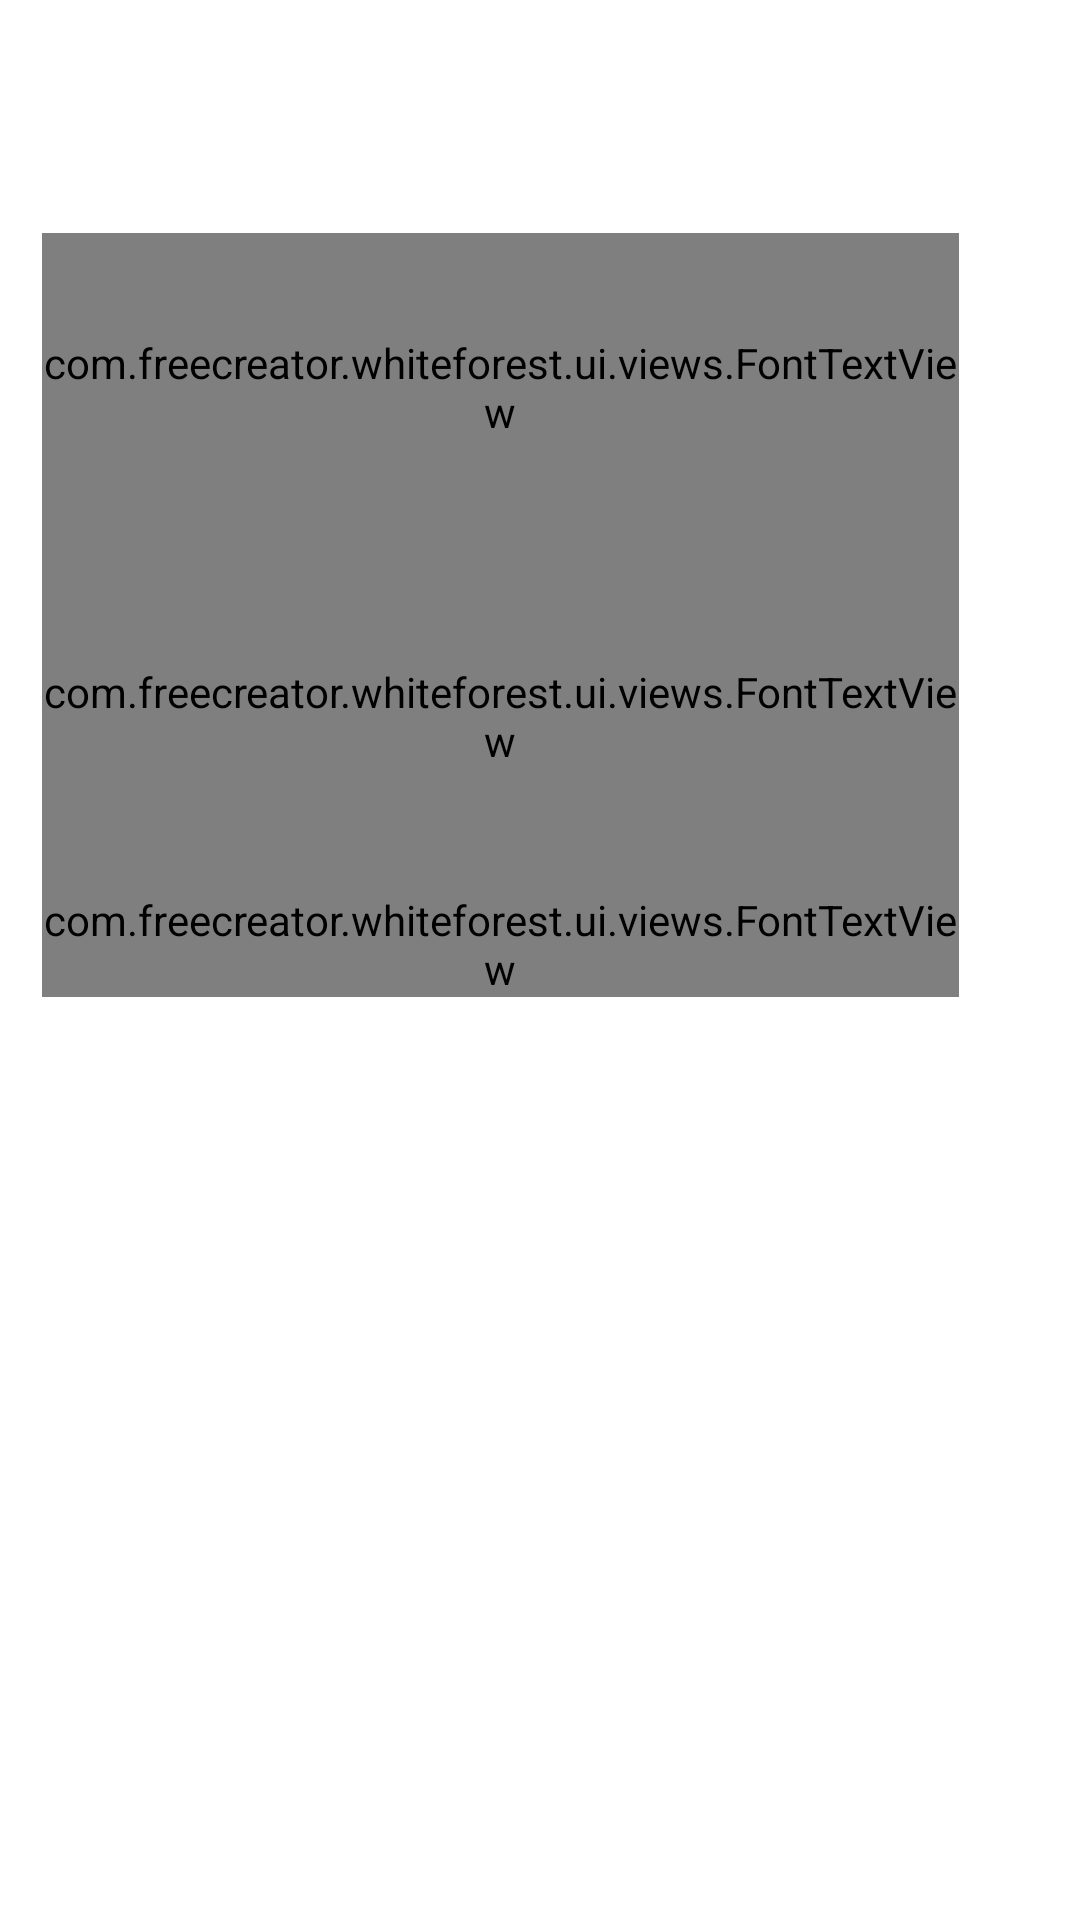

Here is an Android app screen rendered from its layout file. Give the layout XML and the strings, colors and styles it references.
<!-- AndroidManifest.xml: application theme Theme.MyTheme.standard -->
<!-- res/layout/fragment_normal_task.xml -->
<LinearLayout xmlns:android="http://schemas.android.com/apk/res/android"
    android:layout_width="match_parent"
    android:layout_height="match_parent"
    android:orientation="vertical"
    xmlns:app="http://schemas.android.com/apk/res-auto">




    
    <LinearLayout
        android:orientation="horizontal"
        android:layout_weight="583"
        android:layout_width="match_parent"
        android:layout_height="0dp">

        <LinearLayout
            android:orientation="horizontal"
            android:layout_weight="25"
            android:layout_width="0dp"
            android:layout_height="match_parent">
        </LinearLayout>



        <LinearLayout
            android:orientation="vertical"
            android:layout_weight="540"
            android:layout_width="0dp"
            android:layout_height="match_parent">



            <LinearLayout
                android:orientation="vertical"
                android:layout_weight="71"
                android:layout_width="match_parent"
                android:layout_height="0dp">
            </LinearLayout>


            
            <LinearLayout
                android:orientation="horizontal"
                android:layout_weight="94"
                android:layout_width="match_parent"
                android:layout_height="0dp">

                <com.freecreator.whiteforest.ui.views.FontTextView
                    android:textColor="@color/dark3"
                    android:text="@string/exp_to_add"
                    android:gravity="center_vertical"
                    android:textSize="24sp"
                    android:layout_width="wrap_content"
                    android:layout_height="match_parent" />


                <LinearLayout
                    android:orientation="horizontal"
                    android:layout_width="10dp"
                    android:layout_height="match_parent">
                </LinearLayout>

                <LinearLayout
                    android:orientation="horizontal"
                    android:layout_width="0dp"
                    android:layout_height="match_parent"
                    android:layout_weight="1">

                    <EditText
                        android:id="@+id/edit_exp"
                        android:inputType="number"
                        android:textCursorDrawable="@null"
                        android:textColor="@color/dark3"
                        android:textSize="24sp"
                        android:layout_width="match_parent"
                        android:layout_height="wrap_content"/>
                </LinearLayout>

            </LinearLayout>

            
            <LinearLayout
                android:orientation="horizontal"
                android:layout_weight="106"
                android:layout_width="match_parent"
                android:layout_height="0dp">

                <com.freecreator.whiteforest.ui.views.FontTextView
                    android:textColor="@color/dark3"
                    android:text="@string/coins_to_add"
                    android:gravity="center_vertical"
                    android:textSize="24sp"
                    android:layout_width="wrap_content"
                    android:layout_height="match_parent" />


                <LinearLayout
                    android:orientation="horizontal"
                    android:layout_width="10dp"
                    android:layout_height="match_parent">
                </LinearLayout>

                <LinearLayout
                    android:layout_width="0dp"
                    android:layout_height="match_parent"
                    android:layout_weight="1"
                    android:orientation="horizontal">

                    <EditText
                        android:id="@+id/edit_coins"
                        android:layout_width="match_parent"
                        android:layout_height="wrap_content"
                        android:inputType="number"
                        android:textColor="@color/dark3"
                        android:textCursorDrawable="@null"
                        android:textSize="24sp" />
                </LinearLayout>

            </LinearLayout>


            
            <LinearLayout
                android:orientation="horizontal"
                android:layout_weight="312"
                android:layout_width="match_parent"
                android:layout_height="0dp">


                <com.freecreator.whiteforest.ui.views.FontTextView
                    android:textColor="@color/dark3"
                    android:text="@string/content_to_add"
                    android:textSize="24sp"
                    android:layout_width="wrap_content"
                    android:layout_height="wrap_content" />

                <LinearLayout
                    android:orientation="horizontal"
                    android:layout_width="10dp"
                    android:layout_height="match_parent">
                </LinearLayout>

                <LinearLayout
                    android:orientation="horizontal"
                    android:layout_width="0dp"
                    android:layout_height="match_parent"
                    android:layout_weight="1">

                    <EditText
                        android:id="@+id/edit_content"
                        android:textCursorDrawable="@null"
                        android:textColor="@color/dark3"
                        android:textSize="24sp"
                        android:layout_width="match_parent"
                        android:layout_height="wrap_content"/>
                </LinearLayout>


            </LinearLayout>

        </LinearLayout>



        <LinearLayout
            android:orientation="horizontal"
            android:layout_weight="71"
            android:layout_width="0dp"
            android:layout_height="match_parent">
        </LinearLayout>


    </LinearLayout>


</LinearLayout>
<!-- resources referenced by this layout -->
<resources>
  <color name="dark3">#333333</color>
  <string name="coins_to_add">金币:</string>
  <string name="content_to_add">内容:</string>
  <string name="exp_to_add">经验值:</string>
  <style name="Theme.MyTheme.standard" parent="Theme.AppCompat.Light.NoActionBar">
          <item name="android:windowBackground">@android:color/white</item>
          <item name="colorPrimaryDark">@android:color/black</item>
      </style>
</resources>
